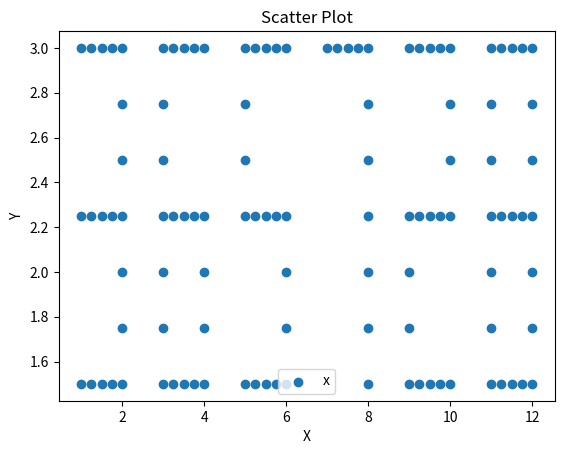

Generate this figure with matplotlib:
import matplotlib.pyplot as plt 

scatter = "1:3:1;1.25:3:1;1.5:3:1;1.75:3:1;2:3:1;2:2.75:1;2:2.5:1;2:2.25:1;2:2:1;2:1.75:1;2:1.5:1;1:2.25:1;1.25:2.25:1;1.5:2.25:1;1.75:2.25:1;1:1.5:1;1.25:1.5:1;1.5:1.5:1;1.75:1.5:1;3:3:1;3.25:3:1;3.5:3:1;3.75:3:1;4:3:1;3.25:2.25:1;3.5:2.25:1;3.75:2.25:1;4:2.25:1;4:2:1;4:1.75:1;4:1.5:1;3:1.5:1;3.25:1.5:1;3.5:1.5:1;3.75:1.5:1;3:1.75:1;3:2:1;3:2.25:1;3:2.5:1;3:2.75:1;5:3:1;5.25:3:1;5.5:3:1;5.75:3:1;6:3:1;6:2.25:1;6:2:1;6:1.75:1;6:1.5:1;5.75:1.5:1;5.5:1.5:1;5.25:1.5:1;5:1.5:1;5:2.25:1;5.25:2.25:1;5.5:2.25:1;5.75:2.25:1;5:2.5:1;5:2.75:1;7:3:1;7.25:3:1;7.5:3:1;7.75:3:1;8:3:1;8:2.75:1;8:2.5:1;8:2.25:1;8:2:1;8:1.75:1;8:1.5:1;9:3:1;9.25:3:1;9.5:3:1;9.75:3:1;10:3:1;10:2.75:1;10:2.5:1;10:2.25:1;9.75:2.25:1;9.5:2.25:1;9.25:2.25:1;9:2.25:1;9:2:1;9:1.75:1;9:1.5:1;9.25:1.5:1;9.5:1.5:1;9.75:1.5:1;10:1.5:1;11:3:1;11.25:3:1;11.5:3:1;11.75:3:1;12:3:1;12:2.75:1;12:2.5:1;12:2.25:1;12:2:1;12:1.75:1;12:1.5:1;11.75:1.5:1;11.5:1.5:1;11.25:1.5:1;11:1.5:1;11:1.75:1;11:2:1;11:2.25:1;11:2.5:1;11:2.75:1;11.25:2.25:1;11.5:2.25:1;11.75:2.25:1"
scatter = scatter.split(';')
x = []
y = []
for point in scatter:
    xy = point.split(':')
    x.append(float(xy[0]))
    y.append(float(xy[1]))

fig = plt.figure() 
ax1 = fig.add_subplot(111) 
ax1.set_title('Scatter Plot') 
plt.xlabel('X') 
plt.ylabel('Y') 
ax1.scatter(x,y) 
plt.legend('x1') 
plt.show()
